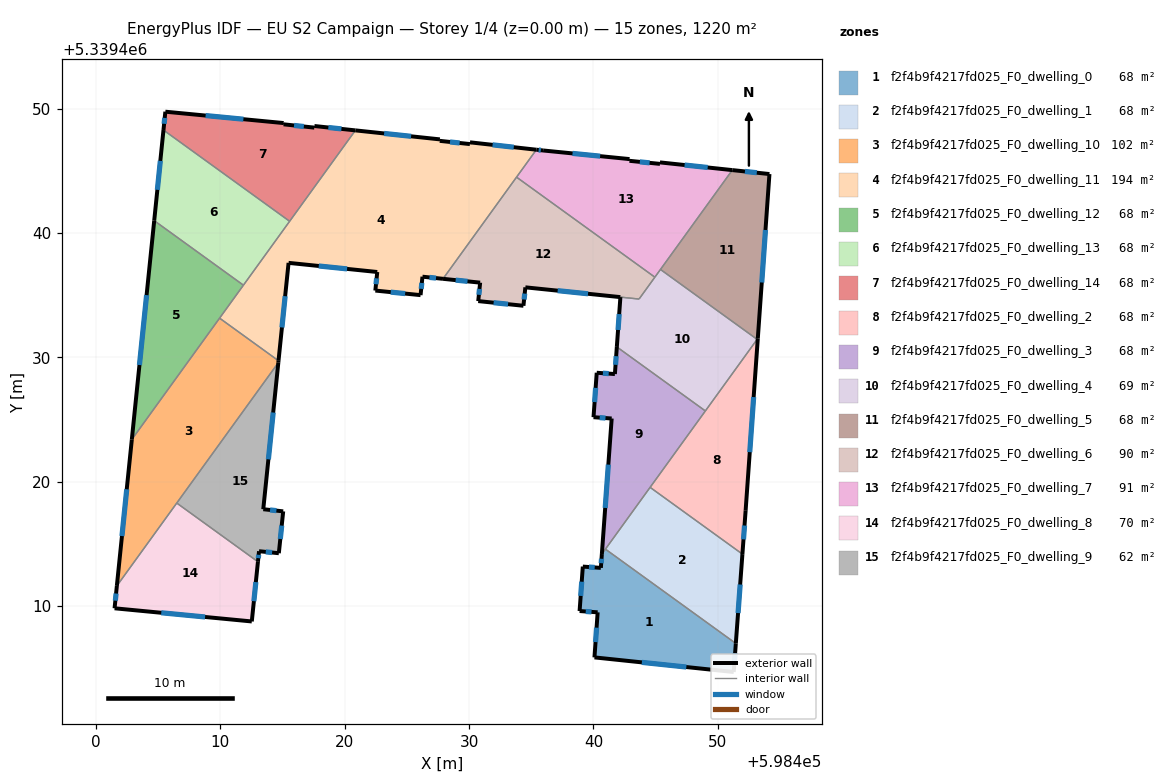
=== STOREY PLAN SPEC (per zone: floor XY polygon, exterior-wall plan segments, windows/doors) ===
zone 1: f2f4b9f4217fd025_F0_dwelling_0  (68.2 m²)
  floor: (598451.45, 5339406.99) (598451.29, 5339404.69) (598440.09, 5339405.86) (598440.34, 5339409.49) (598438.89, 5339409.59) (598439.15, 5339413.17) (598440.60, 5339413.06) (598440.68, 5339414.17) (598440.97, 5339414.57)
  exterior wall: (598440.34, 5339409.49) – (598440.09, 5339405.86)  [3.6 m]
    window: (598440.26, 5339408.25) – (598440.17, 5339407.10)  [1.1 m²]
  exterior wall: (598438.89, 5339409.59) – (598440.34, 5339409.49)  [1.5 m]
    window: (598439.39, 5339409.56) – (598439.85, 5339409.52)  [0.4 m²]
  exterior wall: (598439.15, 5339413.17) – (598438.89, 5339409.59)  [3.6 m]
    window: (598439.06, 5339411.95) – (598438.98, 5339410.81)  [1.1 m²]
  exterior wall: (598440.60, 5339413.06) – (598439.15, 5339413.17)  [1.5 m]
    window: (598440.11, 5339413.10) – (598439.64, 5339413.13)  [0.4 m²]
  exterior wall: (598440.68, 5339414.17) – (598440.60, 5339413.06)  [1.1 m]
    window: (598440.65, 5339413.80) – (598440.63, 5339413.44)  [0.3 m²]
  exterior wall: (598451.29, 5339404.69) – (598451.45, 5339406.99)  [2.3 m]
    window: (598451.34, 5339405.47) – (598451.40, 5339406.20)  [0.7 m²]
  exterior wall: (598440.09, 5339405.86) – (598451.29, 5339404.69)  [11.3 m]
    window: (598443.90, 5339405.46) – (598447.48, 5339405.09)  [3.4 m²]
  interior walls: 2
zone 2: f2f4b9f4217fd025_F0_dwelling_1  (67.8 m²)
  floor: (598451.98, 5339414.17) (598451.45, 5339406.99) (598440.97, 5339414.57) (598444.56, 5339419.54)
  exterior wall: (598451.45, 5339406.99) – (598451.98, 5339414.17)  [7.2 m]
    window: (598451.64, 5339409.43) – (598451.80, 5339411.73)  [2.2 m²]
  interior walls: 3
zone 3: f2f4b9f4217fd025_F0_dwelling_10  (101.7 m²)
  floor: (598414.68, 5339429.72) (598414.66, 5339429.57) (598401.68, 5339411.62) (598402.88, 5339423.39) (598409.94, 5339433.15)
  exterior wall: (598414.66, 5339429.57) – (598414.68, 5339429.72)  [0.2 m]
  exterior wall: (598402.88, 5339423.39) – (598401.68, 5339411.62)  [11.8 m]
    window: (598402.47, 5339419.38) – (598402.09, 5339415.62)  [3.6 m²]
  interior walls: 4
zone 4: f2f4b9f4217fd025_F0_dwelling_11  (193.9 m²)
  floor: (598435.42, 5339446.69) (598427.91, 5339436.31) (598426.26, 5339436.48) (598426.10, 5339435.00) (598422.47, 5339435.36) (598422.62, 5339436.86) (598415.49, 5339437.59) (598414.68, 5339429.72) (598409.94, 5339433.15) (598420.86, 5339448.25) (598427.65, 5339447.52) (598427.65, 5339447.40) (598430.07, 5339447.14) (598430.08, 5339447.29)
  exterior wall: (598430.07, 5339447.14) – (598427.65, 5339447.40)  [2.4 m]
    window: (598429.25, 5339447.23) – (598428.47, 5339447.32)  [0.7 m²]
  exterior wall: (598430.08, 5339447.29) – (598430.07, 5339447.14)  [0.1 m]
  exterior wall: (598435.42, 5339446.69) – (598430.08, 5339447.29)  [5.4 m]
    window: (598433.60, 5339446.89) – (598431.89, 5339447.08)  [1.6 m²]
  exterior wall: (598426.26, 5339436.48) – (598427.91, 5339436.31)  [1.7 m]
    window: (598426.82, 5339436.42) – (598427.35, 5339436.37)  [0.5 m²]
  exterior wall: (598426.10, 5339435.00) – (598426.26, 5339436.48)  [1.5 m]
    window: (598426.15, 5339435.50) – (598426.20, 5339435.98)  [0.5 m²]
  exterior wall: (598422.47, 5339435.36) – (598426.10, 5339435.00)  [3.7 m]
    window: (598423.70, 5339435.24) – (598424.86, 5339435.12)  [1.1 m²]
  exterior wall: (598422.62, 5339436.86) – (598422.47, 5339435.36)  [1.5 m]
    window: (598422.57, 5339436.35) – (598422.52, 5339435.87)  [0.5 m²]
  exterior wall: (598415.49, 5339437.59) – (598422.62, 5339436.86)  [7.2 m]
    window: (598417.91, 5339437.34) – (598420.19, 5339437.11)  [2.2 m²]
  exterior wall: (598414.68, 5339429.72) – (598415.49, 5339437.59)  [7.9 m]
    window: (598414.95, 5339432.40) – (598415.21, 5339434.91)  [2.4 m²]
  exterior wall: (598427.65, 5339447.52) – (598420.86, 5339448.25)  [6.8 m]
    window: (598425.34, 5339447.77) – (598423.17, 5339448.00)  [2.1 m²]
  exterior wall: (598427.65, 5339447.40) – (598427.65, 5339447.52)  [0.1 m]
  interior walls: 6
zone 5: f2f4b9f4217fd025_F0_dwelling_12  (67.8 m²)
  floor: (598411.86, 5339435.80) (598402.88, 5339423.39) (598404.68, 5339440.99)
  exterior wall: (598404.68, 5339440.99) – (598402.88, 5339423.39)  [17.7 m]
    window: (598404.07, 5339435.00) – (598403.50, 5339429.38)  [5.4 m²]
  interior walls: 3
zone 6: f2f4b9f4217fd025_F0_dwelling_13  (67.8 m²)
  floor: (598415.57, 5339440.94) (598411.86, 5339435.80) (598404.68, 5339440.99) (598405.43, 5339448.27)
  exterior wall: (598405.43, 5339448.27) – (598404.68, 5339440.99)  [7.3 m]
    window: (598405.17, 5339445.79) – (598404.94, 5339443.47)  [2.2 m²]
  interior walls: 3
zone 7: f2f4b9f4217fd025_F0_dwelling_14  (67.8 m²)
  floor: (598420.86, 5339448.25) (598415.57, 5339440.94) (598405.43, 5339448.27) (598405.58, 5339449.75) (598415.09, 5339448.83) (598415.08, 5339448.73) (598417.56, 5339448.47) (598417.57, 5339448.60)
  exterior wall: (598417.57, 5339448.60) – (598417.56, 5339448.47)  [0.1 m]
  exterior wall: (598420.86, 5339448.25) – (598417.57, 5339448.60)  [3.3 m]
    window: (598419.74, 5339448.37) – (598418.69, 5339448.48)  [1.0 m²]
  exterior wall: (598405.58, 5339449.75) – (598405.43, 5339448.27)  [1.5 m]
    window: (598405.53, 5339449.25) – (598405.48, 5339448.78)  [0.5 m²]
  exterior wall: (598415.09, 5339448.83) – (598405.58, 5339449.75)  [9.6 m]
    window: (598411.86, 5339449.15) – (598408.82, 5339449.44)  [2.9 m²]
  exterior wall: (598415.08, 5339448.73) – (598415.09, 5339448.83)  [0.1 m]
  exterior wall: (598417.56, 5339448.47) – (598415.08, 5339448.73)  [2.5 m]
    window: (598416.72, 5339448.56) – (598415.93, 5339448.64)  [0.8 m²]
  interior walls: 2
zone 8: f2f4b9f4217fd025_F0_dwelling_2  (67.8 m²)
  floor: (598453.22, 5339431.52) (598452.24, 5339417.65) (598451.98, 5339414.17) (598444.56, 5339419.54)
  exterior wall: (598452.24, 5339417.65) – (598453.22, 5339431.52)  [13.9 m]
    window: (598452.58, 5339422.37) – (598452.89, 5339426.80)  [4.3 m²]
  exterior wall: (598451.98, 5339414.17) – (598452.24, 5339417.65)  [3.5 m]
    window: (598452.07, 5339415.36) – (598452.15, 5339416.47)  [1.1 m²]
  interior walls: 4
zone 9: f2f4b9f4217fd025_F0_dwelling_3  (67.6 m²)
  floor: (598449.01, 5339425.68) (598440.68, 5339414.17) (598441.47, 5339425.08) (598440.01, 5339425.18) (598440.27, 5339428.75) (598441.73, 5339428.65) (598441.89, 5339430.83)
  exterior wall: (598441.89, 5339430.83) – (598441.73, 5339428.65)  [2.2 m]
    window: (598441.83, 5339430.09) – (598441.78, 5339429.39)  [0.7 m²]
  exterior wall: (598441.47, 5339425.08) – (598440.68, 5339414.17)  [10.9 m]
    window: (598441.20, 5339421.37) – (598440.95, 5339417.88)  [3.3 m²]
  exterior wall: (598440.01, 5339425.18) – (598441.47, 5339425.08)  [1.5 m]
    window: (598440.51, 5339425.15) – (598440.97, 5339425.11)  [0.4 m²]
  exterior wall: (598440.27, 5339428.75) – (598440.01, 5339425.18)  [3.6 m]
    window: (598440.18, 5339427.54) – (598440.10, 5339426.40)  [1.1 m²]
  exterior wall: (598441.73, 5339428.65) – (598440.27, 5339428.75)  [1.5 m]
    window: (598441.23, 5339428.69) – (598440.77, 5339428.72)  [0.4 m²]
  interior walls: 4
zone 10: f2f4b9f4217fd025_F0_dwelling_4  (69.5 m²)
  floor: (598453.17, 5339431.44) (598449.01, 5339425.68) (598441.89, 5339430.83) (598442.17, 5339434.84) (598443.67, 5339434.68) (598445.40, 5339437.06)
  exterior wall: (598442.17, 5339434.84) – (598441.89, 5339430.83)  [4.0 m]
    window: (598442.08, 5339433.47) – (598441.98, 5339432.19)  [1.2 m²]
  interior walls: 6
zone 11: f2f4b9f4217fd025_F0_dwelling_5  (67.6 m²)
  floor: (598454.16, 5339444.73) (598453.22, 5339431.52) (598453.17, 5339431.44) (598445.40, 5339437.06) (598451.17, 5339445.05)
  exterior wall: (598454.16, 5339444.73) – (598451.17, 5339445.05)  [3.0 m]
    window: (598453.14, 5339444.84) – (598452.19, 5339444.94)  [0.9 m²]
  exterior wall: (598453.22, 5339431.52) – (598454.16, 5339444.73)  [13.3 m]
    window: (598453.54, 5339436.01) – (598453.84, 5339440.24)  [4.1 m²]
  interior walls: 3
zone 12: f2f4b9f4217fd025_F0_dwelling_6  (89.6 m²)
  floor: (598444.94, 5339436.44) (598443.67, 5339434.68) (598434.53, 5339435.62) (598434.38, 5339434.14) (598430.74, 5339434.52) (598430.89, 5339436.00) (598427.91, 5339436.31) (598433.82, 5339444.49)
  exterior wall: (598434.53, 5339435.62) – (598442.17, 5339434.84)  [7.7 m]
    window: (598437.13, 5339435.36) – (598439.57, 5339435.11)  [2.4 m²]
  exterior wall: (598434.38, 5339434.14) – (598434.53, 5339435.62)  [1.5 m]
    window: (598434.43, 5339434.65) – (598434.48, 5339435.12)  [0.5 m²]
  exterior wall: (598430.74, 5339434.52) – (598434.38, 5339434.14)  [3.7 m]
    window: (598431.98, 5339434.39) – (598433.14, 5339434.27)  [1.1 m²]
  exterior wall: (598430.89, 5339436.00) – (598430.74, 5339434.52)  [1.5 m]
    window: (598430.84, 5339435.50) – (598430.79, 5339435.02)  [0.5 m²]
  exterior wall: (598427.91, 5339436.31) – (598430.89, 5339436.00)  [3.0 m]
    window: (598428.92, 5339436.20) – (598429.88, 5339436.11)  [0.9 m²]
  interior walls: 4
zone 13: f2f4b9f4217fd025_F0_dwelling_7  (91.5 m²)
  floor: (598451.17, 5339445.05) (598444.94, 5339436.44) (598433.82, 5339444.49) (598435.42, 5339446.69) (598435.96, 5339446.63) (598442.91, 5339445.94) (598442.90, 5339445.80) (598445.36, 5339445.55) (598445.35, 5339445.67)
  exterior wall: (598442.90, 5339445.80) – (598442.91, 5339445.94)  [0.1 m]
  exterior wall: (598445.36, 5339445.55) – (598442.90, 5339445.80)  [2.5 m]
    window: (598444.52, 5339445.64) – (598443.74, 5339445.71)  [0.8 m²]
  exterior wall: (598445.35, 5339445.67) – (598445.36, 5339445.55)  [0.1 m]
  exterior wall: (598451.17, 5339445.05) – (598445.35, 5339445.67)  [5.9 m]
    window: (598449.19, 5339445.26) – (598447.33, 5339445.46)  [1.8 m²]
  exterior wall: (598435.96, 5339446.63) – (598435.42, 5339446.69)  [0.5 m]
    window: (598435.77, 5339446.65) – (598435.60, 5339446.67)  [0.2 m²]
  exterior wall: (598442.91, 5339445.94) – (598435.96, 5339446.63)  [7.0 m]
    window: (598440.54, 5339446.17) – (598438.32, 5339446.39)  [2.1 m²]
  interior walls: 4
zone 14: f2f4b9f4217fd025_F0_dwelling_8  (69.9 m²)
  floor: (598413.03, 5339413.55) (598412.53, 5339408.75) (598401.49, 5339409.81) (598401.68, 5339411.62) (598406.50, 5339418.28)
  exterior wall: (598412.53, 5339408.75) – (598413.02, 5339413.55)  [4.8 m]
    window: (598412.70, 5339410.39) – (598412.86, 5339411.92)  [1.5 m²]
  exterior wall: (598401.49, 5339409.81) – (598412.53, 5339408.75)  [11.1 m]
    window: (598405.25, 5339409.45) – (598408.78, 5339409.11)  [3.4 m²]
  exterior wall: (598401.68, 5339411.62) – (598401.49, 5339409.81)  [1.8 m]
    window: (598401.62, 5339411.00) – (598401.56, 5339410.43)  [0.6 m²]
  interior walls: 2
zone 15: f2f4b9f4217fd025_F0_dwelling_9  (61.6 m²)
  floor: (598414.66, 5339429.57) (598413.45, 5339417.78) (598415.06, 5339417.61) (598414.70, 5339414.24) (598413.11, 5339414.40) (598413.03, 5339413.55) (598406.50, 5339418.28)
  exterior wall: (598413.11, 5339414.40) – (598414.70, 5339414.24)  [1.6 m]
    window: (598413.65, 5339414.35) – (598414.16, 5339414.30)  [0.5 m²]
  exterior wall: (598413.03, 5339413.55) – (598413.11, 5339414.40)  [0.9 m]
    window: (598413.05, 5339413.84) – (598413.08, 5339414.12)  [0.3 m²]
  exterior wall: (598413.45, 5339417.78) – (598414.66, 5339429.57)  [11.9 m]
    window: (598413.87, 5339421.79) – (598414.25, 5339425.56)  [3.6 m²]
  exterior wall: (598415.06, 5339417.61) – (598413.45, 5339417.78)  [1.6 m]
    window: (598414.51, 5339417.67) – (598414.00, 5339417.72)  [0.5 m²]
  exterior wall: (598414.70, 5339414.24) – (598415.06, 5339417.61)  [3.4 m]
    window: (598414.82, 5339415.39) – (598414.94, 5339416.46)  [1.0 m²]
  interior walls: 2

=== DERIVED (storey summary) ===
Building: EU S2 Campaign
Storey: 1 of 4  (floor level z = 0.00 m)
Storey gross floor area: 1220.0 m²
Zones on this storey: 15
  - f2f4b9f4217fd025_F0_dwelling_0: floor 68.2 m²; exterior wall 24.8 m (74.4 m²); 7 window(s) 7.6 m²; WWR 10.2%
  - f2f4b9f4217fd025_F0_dwelling_1: floor 67.8 m²; exterior wall 7.2 m (21.6 m²); 1 window(s) 2.2 m²; WWR 10.2%
  - f2f4b9f4217fd025_F0_dwelling_10: floor 101.7 m²; exterior wall 12.0 m (36.0 m²); 1 window(s) 3.6 m²; WWR 10.1%
  - f2f4b9f4217fd025_F0_dwelling_11: floor 193.9 m²; exterior wall 38.3 m (114.9 m²); 9 window(s) 11.6 m²; WWR 10.1%
  - f2f4b9f4217fd025_F0_dwelling_12: floor 67.8 m²; exterior wall 17.7 m (53.1 m²); 1 window(s) 5.4 m²; WWR 10.2%
  - f2f4b9f4217fd025_F0_dwelling_13: floor 67.8 m²; exterior wall 7.3 m (22.0 m²); 1 window(s) 2.2 m²; WWR 10.2%
  - f2f4b9f4217fd025_F0_dwelling_14: floor 67.8 m²; exterior wall 17.1 m (51.2 m²); 4 window(s) 5.2 m²; WWR 10.1%
  - f2f4b9f4217fd025_F0_dwelling_2: floor 67.8 m²; exterior wall 17.4 m (52.2 m²); 2 window(s) 5.3 m²; WWR 10.2%
  - f2f4b9f4217fd025_F0_dwelling_3: floor 67.6 m²; exterior wall 19.6 m (58.9 m²); 5 window(s) 6.0 m²; WWR 10.2%
  - f2f4b9f4217fd025_F0_dwelling_4: floor 69.5 m²; exterior wall 4.0 m (12.0 m²); 1 window(s) 1.2 m²; WWR 10.2%
  - f2f4b9f4217fd025_F0_dwelling_5: floor 67.6 m²; exterior wall 16.3 m (48.8 m²); 2 window(s) 5.0 m²; WWR 10.2%
  - f2f4b9f4217fd025_F0_dwelling_6: floor 89.6 m²; exterior wall 17.3 m (52.0 m²); 5 window(s) 5.3 m²; WWR 10.2%
  - f2f4b9f4217fd025_F0_dwelling_7: floor 91.5 m²; exterior wall 16.1 m (48.3 m²); 4 window(s) 4.9 m²; WWR 10.0%
  - f2f4b9f4217fd025_F0_dwelling_8: floor 69.9 m²; exterior wall 17.7 m (53.2 m²); 3 window(s) 5.4 m²; WWR 10.2%
  - f2f4b9f4217fd025_F0_dwelling_9: floor 61.6 m²; exterior wall 19.3 m (57.9 m²); 5 window(s) 5.9 m²; WWR 10.2%
Zone adjacency (shared interzone walls):
  - f2f4b9f4217fd025_F0_dwelling_0 ↔ f2f4b9f4217fd025_F0_dwelling_1
  - f2f4b9f4217fd025_F0_dwelling_0 ↔ f2f4b9f4217fd025_F0_dwelling_3
  - f2f4b9f4217fd025_F0_dwelling_1 ↔ f2f4b9f4217fd025_F0_dwelling_2
  - f2f4b9f4217fd025_F0_dwelling_1 ↔ f2f4b9f4217fd025_F0_dwelling_3
  - f2f4b9f4217fd025_F0_dwelling_10 ↔ f2f4b9f4217fd025_F0_dwelling_11
  - f2f4b9f4217fd025_F0_dwelling_10 ↔ f2f4b9f4217fd025_F0_dwelling_12
  - f2f4b9f4217fd025_F0_dwelling_10 ↔ f2f4b9f4217fd025_F0_dwelling_8
  - f2f4b9f4217fd025_F0_dwelling_10 ↔ f2f4b9f4217fd025_F0_dwelling_9
  - f2f4b9f4217fd025_F0_dwelling_11 ↔ f2f4b9f4217fd025_F0_dwelling_12
  - f2f4b9f4217fd025_F0_dwelling_11 ↔ f2f4b9f4217fd025_F0_dwelling_13
  - f2f4b9f4217fd025_F0_dwelling_11 ↔ f2f4b9f4217fd025_F0_dwelling_14
  - f2f4b9f4217fd025_F0_dwelling_11 ↔ f2f4b9f4217fd025_F0_dwelling_6
  - f2f4b9f4217fd025_F0_dwelling_11 ↔ f2f4b9f4217fd025_F0_dwelling_7
  - f2f4b9f4217fd025_F0_dwelling_12 ↔ f2f4b9f4217fd025_F0_dwelling_13
  - f2f4b9f4217fd025_F0_dwelling_13 ↔ f2f4b9f4217fd025_F0_dwelling_14
  - f2f4b9f4217fd025_F0_dwelling_2 ↔ f2f4b9f4217fd025_F0_dwelling_3
  - f2f4b9f4217fd025_F0_dwelling_2 ↔ f2f4b9f4217fd025_F0_dwelling_4
  - f2f4b9f4217fd025_F0_dwelling_2 ↔ f2f4b9f4217fd025_F0_dwelling_5
  - f2f4b9f4217fd025_F0_dwelling_3 ↔ f2f4b9f4217fd025_F0_dwelling_4
  - f2f4b9f4217fd025_F0_dwelling_4 ↔ f2f4b9f4217fd025_F0_dwelling_5
  - f2f4b9f4217fd025_F0_dwelling_4 ↔ f2f4b9f4217fd025_F0_dwelling_6
  - f2f4b9f4217fd025_F0_dwelling_4 ↔ f2f4b9f4217fd025_F0_dwelling_7
  - f2f4b9f4217fd025_F0_dwelling_5 ↔ f2f4b9f4217fd025_F0_dwelling_7
  - f2f4b9f4217fd025_F0_dwelling_6 ↔ f2f4b9f4217fd025_F0_dwelling_7
  - f2f4b9f4217fd025_F0_dwelling_8 ↔ f2f4b9f4217fd025_F0_dwelling_9